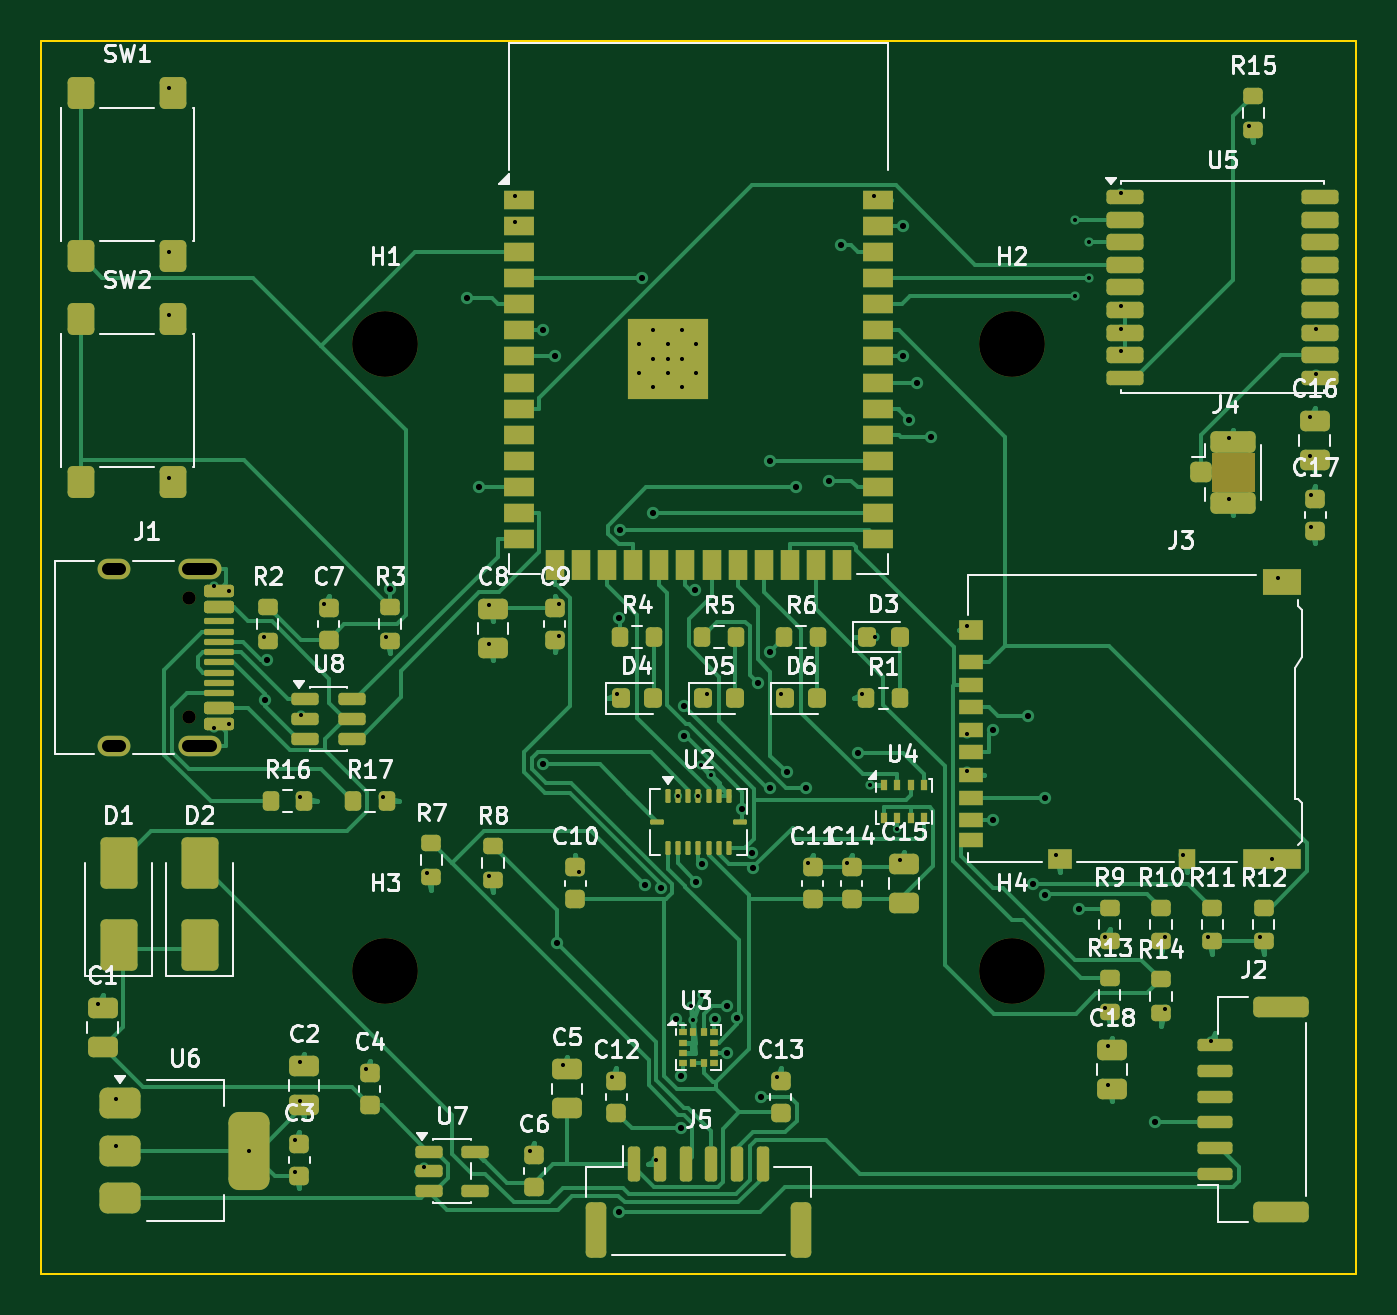
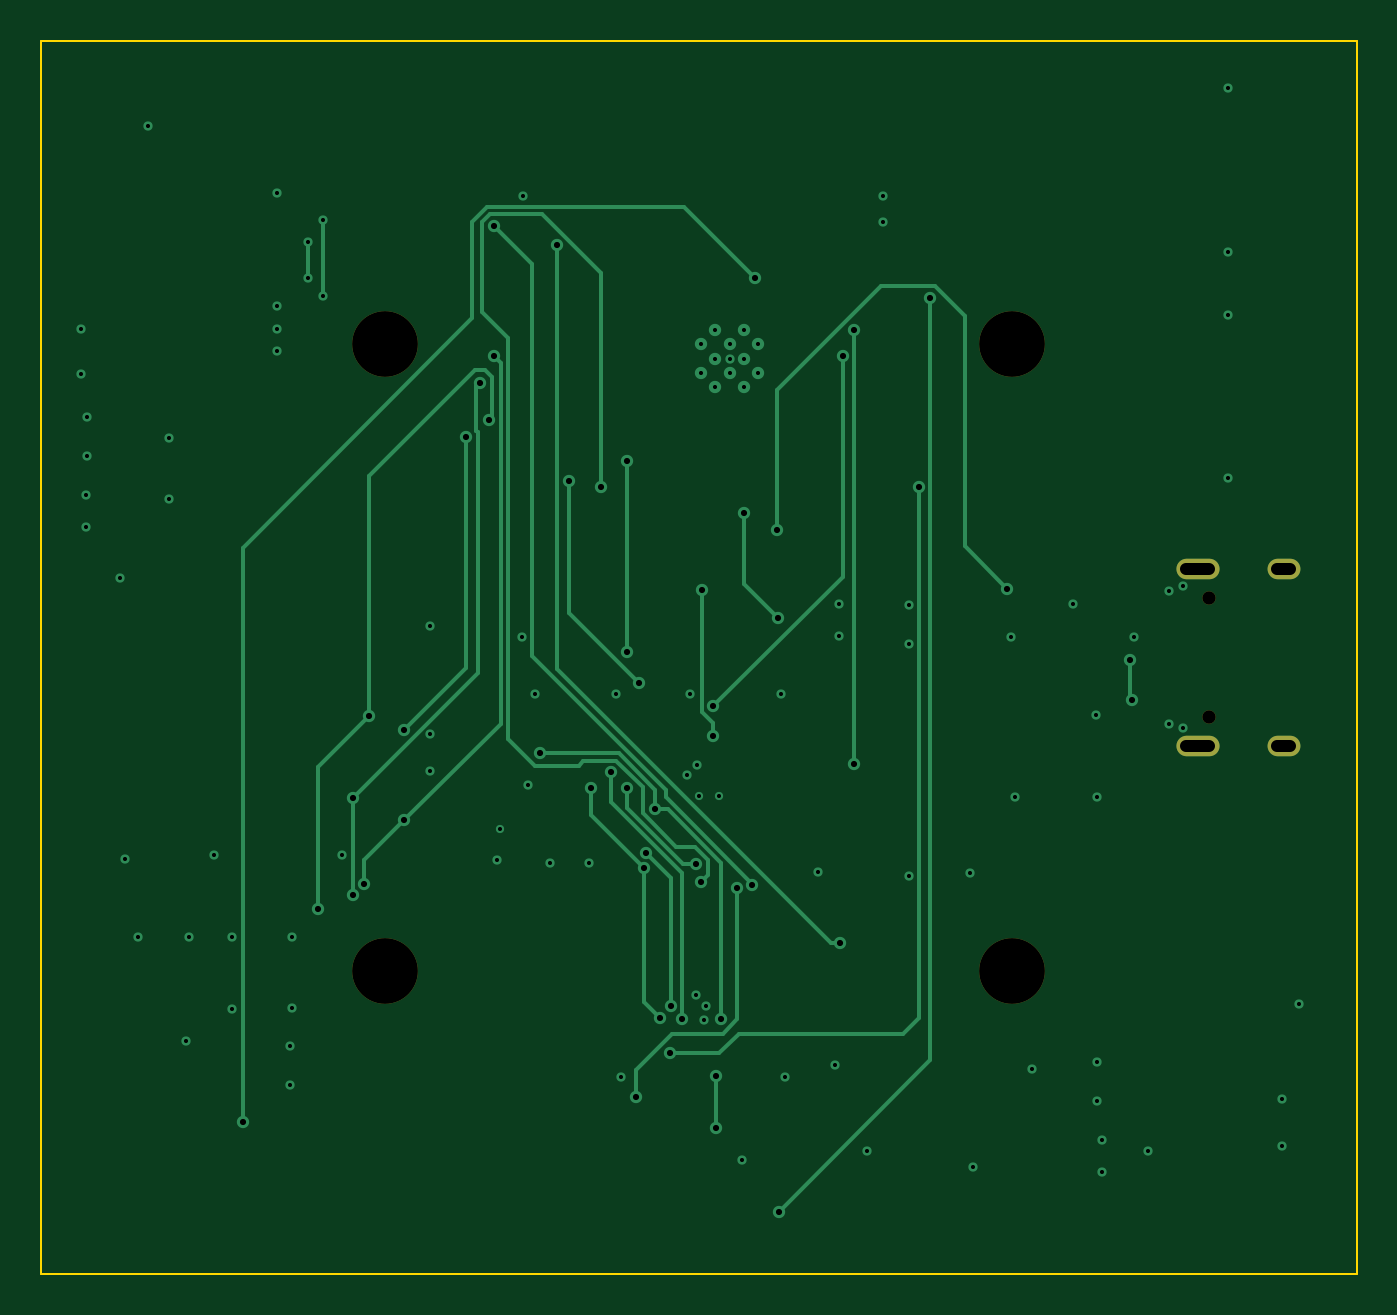
Circuit board: 10 layer files. Board 64.0 x 60.0 mm.
- bottom_copper: dronemagnav-B_Cu.gbl (11526 bytes)
- bottom_mask: dronemagnav-B_Mask.gbs (930 bytes)
- paste: dronemagnav-B_Paste.gbp (456 bytes)
- bottom_silk: dronemagnav-B_Silkscreen.gbo (457 bytes)
- outline: dronemagnav-Edge_Cuts.gm1 (690 bytes)
- top_copper: dronemagnav-F_Cu.gtl (59453 bytes)
- top_mask: dronemagnav-F_Mask.gts (12420 bytes)
- paste: dronemagnav-F_Paste.gtp (11658 bytes)
- top_silk: dronemagnav-F_Silkscreen.gto (90067 bytes)
- drill: dronemagnav.drl (3451 bytes)

=== bottom_copper: dronemagnav-B_Cu.gbl (11526 bytes, source omitted) ===
=== bottom_mask: dronemagnav-B_Mask.gbs ===
%TF.GenerationSoftware,KiCad,Pcbnew,10.0.3*%
%TF.CreationDate,2026-09-12T15:16:46+03:00*%
%TF.ProjectId,dronemagnav,64726f6e-656d-4616-976e-61762e6b6963,rev?*%
%TF.SameCoordinates,Original*%
%TF.FileFunction,Soldermask,Bot*%
%TF.FilePolarity,Negative*%
%FSLAX46Y46*%
G04 Gerber Fmt 4.6, Leading zero omitted, Abs format (unit mm)*
G04 Created by KiCad (PCBNEW 10.0.3) date 2026-09-12 15:16:46*
%MOMM*%
%LPD*%
G01*
G04 APERTURE LIST*
%ADD10C,0.650000*%
%ADD11O,2.100000X1.000000*%
%ADD12O,1.600000X1.000000*%
%ADD13C,3.200000*%
G04 APERTURE END LIST*
D10*
%TO.C,J1*%
X105200000Y-127110000D03*
X105200000Y-132890000D03*
D11*
X105730000Y-125680000D03*
D12*
X101550000Y-125680000D03*
D11*
X105730000Y-134320000D03*
D12*
X101550000Y-134320000D03*
%TD*%
D13*
%TO.C,H3*%
X114750000Y-145250000D03*
%TD*%
%TO.C,H2*%
X145250000Y-114750000D03*
%TD*%
%TO.C,H4*%
X145250000Y-145250000D03*
%TD*%
%TO.C,H1*%
X114750000Y-114750000D03*
%TD*%
M02*

=== paste: dronemagnav-B_Paste.gbp ===
%TF.GenerationSoftware,KiCad,Pcbnew,10.0.3*%
%TF.CreationDate,2026-09-12T15:16:46+03:00*%
%TF.ProjectId,dronemagnav,64726f6e-656d-4616-976e-61762e6b6963,rev?*%
%TF.SameCoordinates,Original*%
%TF.FileFunction,Paste,Bot*%
%TF.FilePolarity,Positive*%
%FSLAX46Y46*%
G04 Gerber Fmt 4.6, Leading zero omitted, Abs format (unit mm)*
G04 Created by KiCad (PCBNEW 10.0.3) date 2026-09-12 15:16:46*
%MOMM*%
%LPD*%
G01*
G04 APERTURE LIST*
G04 APERTURE END LIST*
M02*

=== bottom_silk: dronemagnav-B_Silkscreen.gbo ===
%TF.GenerationSoftware,KiCad,Pcbnew,10.0.3*%
%TF.CreationDate,2026-09-12T15:16:46+03:00*%
%TF.ProjectId,dronemagnav,64726f6e-656d-4616-976e-61762e6b6963,rev?*%
%TF.SameCoordinates,Original*%
%TF.FileFunction,Legend,Bot*%
%TF.FilePolarity,Positive*%
%FSLAX46Y46*%
G04 Gerber Fmt 4.6, Leading zero omitted, Abs format (unit mm)*
G04 Created by KiCad (PCBNEW 10.0.3) date 2026-09-12 15:16:46*
%MOMM*%
%LPD*%
G01*
G04 APERTURE LIST*
G04 APERTURE END LIST*
M02*

=== outline: dronemagnav-Edge_Cuts.gm1 ===
%TF.GenerationSoftware,KiCad,Pcbnew,10.0.3*%
%TF.CreationDate,2026-09-12T15:16:46+03:00*%
%TF.ProjectId,dronemagnav,64726f6e-656d-4616-976e-61762e6b6963,rev?*%
%TF.SameCoordinates,Original*%
%TF.FileFunction,Profile,NP*%
%FSLAX46Y46*%
G04 Gerber Fmt 4.6, Leading zero omitted, Abs format (unit mm)*
G04 Created by KiCad (PCBNEW 10.0.3) date 2026-09-12 15:16:46*
%MOMM*%
%LPD*%
G01*
G04 APERTURE LIST*
%TA.AperFunction,Profile*%
%ADD10C,0.100000*%
%TD*%
G04 APERTURE END LIST*
D10*
X98000000Y-100000000D02*
X162000000Y-100000000D01*
X98000000Y-160000000D02*
X98000000Y-100000000D01*
X162000000Y-100000000D02*
X162000000Y-160000000D01*
X162000000Y-160000000D02*
X98000000Y-160000000D01*
M02*

=== top_copper: dronemagnav-F_Cu.gtl (59453 bytes, source omitted) ===
=== top_mask: dronemagnav-F_Mask.gts (12420 bytes, source omitted) ===
=== paste: dronemagnav-F_Paste.gtp (11658 bytes, source omitted) ===
=== top_silk: dronemagnav-F_Silkscreen.gto (90067 bytes, source omitted) ===
=== drill: dronemagnav.drl ===
M48
; DRILL file KiCad 10.0.3 date 2026-09-12T15:16:47
; FORMAT={-:-/ absolute / metric / decimal}
; #@! TF.CreationDate,2026-09-12T15:16:47+03:00
; #@! TF.GenerationSoftware,Kicad,Pcbnew,10.0.3
; #@! TF.FileFunction,MixedPlating,1,4
FMAT,2
METRIC
; #@! TA.AperFunction,Plated,PTH,ViaDrill
T1C0.200
; #@! TA.AperFunction,Plated,PTH,ComponentDrill
T2C0.200
; #@! TA.AperFunction,Plated,PTH,ViaDrill
T3C0.300
; #@! TA.AperFunction,Plated,PTH,ComponentDrill
T4C0.600
; #@! TA.AperFunction,NonPlated,NPTH,ComponentDrill
T5C0.650
; #@! TA.AperFunction,NonPlated,NPTH,ComponentDrill
T6C3.200
%
G90
G05
T1
X100.8Y-146.85
X101.65Y-151.5
X101.65Y-153.8
X104.25Y-102.32
X104.25Y-110.28
X104.25Y-113.32
X104.25Y-121.28
X106.445Y-126.55
X106.445Y-133.45
X107.145Y-126.75
X107.145Y-133.25
X108.15Y-154.0
X108.84Y-128.995
X110.37Y-153.487
X110.37Y-155.037
X110.62Y-149.692
X110.62Y-151.593
X110.625Y-136.8
X110.662Y-132.8
X111.8Y-127.395
X113.8Y-150.025
X114.625Y-136.8
X114.8Y-128.995
X116.662Y-154.8
X116.8Y-140.502
X119.8Y-127.44
X119.8Y-129.34
X119.8Y-140.625
X121.05Y-107.54
X121.05Y-108.81
X121.8Y-154.025
X123.2Y-127.395
X123.2Y-128.945
X123.4Y-149.85
X124.2Y-140.425
X125.8Y-150.405
X126.012Y-131.8
X127.925Y-154.45
X128.5Y-115.46
X129.0Y-136.74
X129.637Y-146.95
X129.737Y-147.65
X130.0Y-136.74
X130.1Y-135.237
X130.15Y-146.438
X130.412Y-131.8
X130.6Y-135.737
X133.8Y-150.405
X134.012Y-131.8
X135.35Y-140.025
X137.25Y-140.025
X137.975Y-131.8
X138.325Y-136.2
X138.55Y-107.54
X138.612Y-129.0
X139.68Y-138.35
X139.8Y-139.85
X143.075Y-128.475
X143.075Y-133.725
X143.075Y-135.525
X147.375Y-139.625
X148.3Y-108.7
X148.3Y-112.4
X149.0Y-109.8
X149.0Y-111.55
X149.8Y-143.625
X149.8Y-147.065
X149.92Y-148.91
X149.92Y-150.81
X150.55Y-107.4
X150.55Y-112.9
X150.55Y-114.0
X150.55Y-115.1
X152.7Y-143.625
X152.7Y-147.125
X153.575Y-139.625
X154.8Y-143.625
X154.95Y-148.675
X155.8Y-119.325
X155.8Y-122.275
X156.8Y-104.125
X157.3Y-143.625
X157.925Y-139.825
X158.175Y-126.125
X159.775Y-118.29
X159.775Y-120.19
X159.8Y-122.085
X159.8Y-123.635
X160.05Y-114.0
X160.05Y-116.2
T2
X127.1Y-114.76
X127.1Y-116.16
X127.8Y-114.06
X127.8Y-115.46
X127.8Y-116.86
X128.5Y-114.76
X128.5Y-116.16
X129.2Y-114.06
X129.2Y-115.46
X129.2Y-116.86
X129.9Y-114.76
X129.9Y-116.16
T3
X108.906Y-132.075
X109.028Y-130.117
X115.0Y-126.66
X118.734Y-112.503
X119.305Y-121.71
X122.455Y-114.09
X122.455Y-135.2
X123.011Y-115.36
X123.113Y-143.907
X126.115Y-156.988
X126.129Y-128.072
X126.19Y-123.79
X127.266Y-111.55
X127.402Y-141.078
X127.786Y-122.98
X128.154Y-141.224
X128.923Y-147.61
X129.15Y-150.391
X129.15Y-152.908
X129.294Y-132.351
X129.296Y-133.805
X129.846Y-126.704
X129.895Y-140.926
X130.151Y-140.054
X130.811Y-147.622
X131.376Y-146.977
X131.41Y-149.25
X131.888Y-147.551
X132.13Y-137.401
X132.591Y-139.509
X132.66Y-140.261
X132.907Y-131.243
X133.06Y-151.38
X133.489Y-120.44
X133.489Y-129.716
X133.492Y-136.372
X134.293Y-135.596
X134.747Y-121.721
X135.252Y-136.364
X136.328Y-121.4
X136.918Y-109.933
X137.752Y-134.678
X139.958Y-115.36
X139.963Y-109.01
X140.231Y-118.444
X140.638Y-116.63
X141.323Y-119.267
X144.337Y-137.925
X144.345Y-133.518
X146.05Y-132.865
X146.28Y-141.012
X146.855Y-136.825
X146.855Y-141.583
X148.517Y-142.254
X152.2Y-152.625
T5
X105.2Y-127.11
X105.2Y-132.89
T6
X114.75Y-114.75
X114.75Y-145.25
X145.25Y-114.75
X145.25Y-145.25
T4
X101.85Y-125.68G85X101.25Y-125.68
G05
X101.85Y-134.32G85X101.25Y-134.32
G05
X106.28Y-125.68G85X105.18Y-125.68
G05
X106.28Y-134.32G85X105.18Y-134.32
G05
M30
